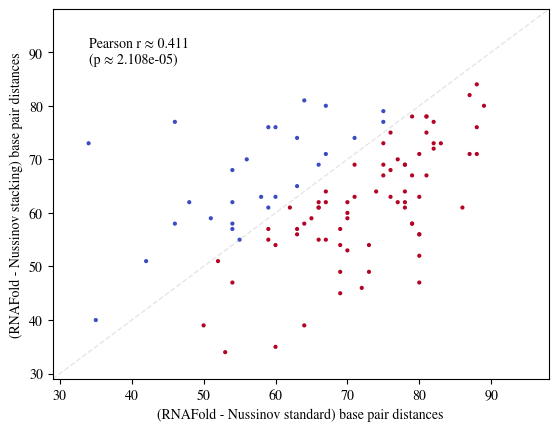
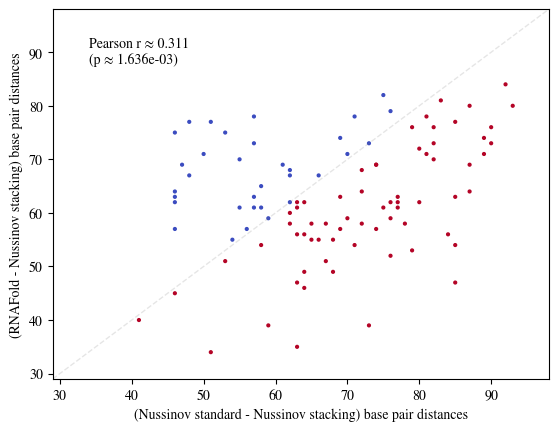
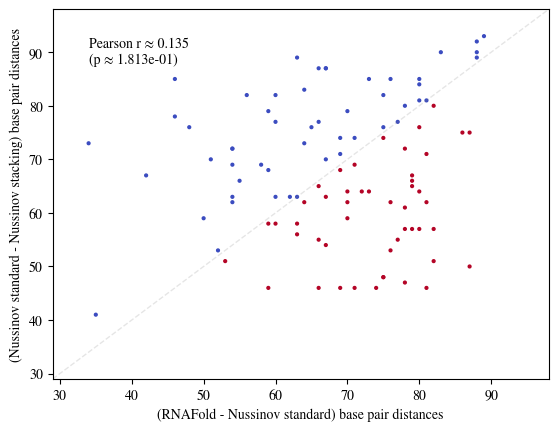
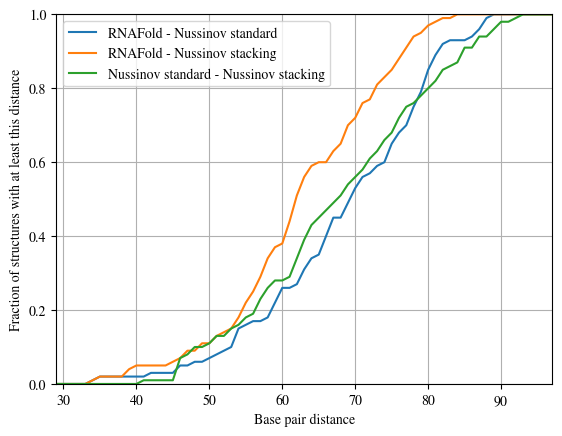

Generate these figures, in order, with matplotlib:

import numpy as np
import pandas as pd
from scipy.stats import pearsonr
from matplotlib import pyplot as plt
plt.rcParams['font.family'] = 'STIXGeneral'

############################################################
################## Scoring parameters ######################
############################################################

base_pairs = {
    'CG': 1.0,
    'GC': 1.0,
    'GU': 1.0,
    'UG': 1.0,
    'AU': 1.0,
    'UA': 1.0}

stacked_base_pairs = {
    'CG': {'AA': 1.0, 'AC': 1.0, 'AG': 1.0, 'CA': 1.0, 'CC': 1.0, 'CU': 1.0, 'GA': 1.0, 'GG': 1.0, 'UC': 1.0, 'UU': 1.0, 'CG': 3.7, 'GC': 4.6, 'GU': 3.4, 'UG': 2.7, 'AU': 3.4, 'UA': 3.4},
    'GC': {'AA': 1.0, 'AC': 1.0, 'AG': 1.0, 'CA': 1.0, 'CC': 1.0, 'CU': 1.0, 'GA': 1.0, 'GG': 1.0, 'UC': 1.0, 'UU': 1.0, 'CG': 4.6, 'GC': 4.7, 'GU': 3.8, 'UG': 2.8, 'AU': 3.5, 'UA': 3.7},
    'GU': {'AA': 1.0, 'AC': 1.0, 'AG': 1.0, 'CA': 1.0, 'CC': 1.0, 'CU': 1.0, 'GA': 1.0, 'GG': 1.0, 'UC': 1.0, 'UU': 1.0, 'CG': 3.4, 'GC': 3.8, 'GU': 0.0, 'UG': 1.8, 'AU': 2.7, 'UA': 2.6},
    'UG': {'AA': 1.0, 'AC': 1.0, 'AG': 1.0, 'CA': 1.0, 'CC': 1.0, 'CU': 1.0, 'GA': 1.0, 'GG': 1.0, 'UC': 1.0, 'UU': 1.0, 'CG': 2.7, 'GC': 2.8, 'GU': 1.8, 'UG': 1.0, 'AU': 1.9, 'UA': 2.3},
    'AU': {'AA': 1.0, 'AC': 1.0, 'AG': 1.0, 'CA': 1.0, 'CC': 1.0, 'CU': 1.0, 'GA': 1.0, 'GG': 1.0, 'UC': 1.0, 'UU': 1.0, 'CG': 3.4, 'GC': 3.5, 'GU': 2.7, 'UG': 1.9, 'AU': 2.4, 'UA': 2.2},
    'UA': {'AA': 1.0, 'AC': 1.0, 'AG': 1.0, 'CA': 1.0, 'CC': 1.0, 'CU': 1.0, 'GA': 1.0, 'GG': 1.0, 'UC': 1.0, 'UU': 1.0, 'CG': 3.4, 'GC': 3.7, 'GU': 2.6, 'UG': 2.3, 'AU': 2.2, 'UA': 2.6}}



############################################################
####################### Nussinov ###########################
############################################################

class Nussinov():

    def __init__(self, rna: str, min_loop_size=3, scoring='standard'):
        """

        A class for executing the Nussinov algorithm.

        --------------------------------------------------------------------------------

        Parameters
        ----------

            `rna`: `str`
                The RNA sequence to run the Nussinov algorithm on
                [May only contain 'A', 'C', 'G', 'U']

            `min_loop_size`: `int`
                The minimum amount of nucleotides required for a loop.

            `scoring`: `str`
                The scoring method to use ['standard': Standard nussinov, 'stacking': Using stacking energies]


        """
        # Checking RNA sequence
        check_rna(rna)
        self.seq = rna.upper()

        # Nussinov algorithm settings
        self.n = len(self.seq)
        self.min_loop_size = min_loop_size
        self.scoring = scoring.lower()

        # Solving
        self.solve()
        self.solve_dot_bracket()

    def __str__(self):
        """

        Printing will yield the sequence and the backtracked dot bracket notation.
        
        """
        return self.seq + "\n" + self.dot_bracket

    def solve(self):
        """
        
        Method that solves the Nussinov algorithm matrix under the given settings.
        
        """
        
        # Initialising scoring matrix
        self.scores = np.zeros(shape=(self.n,self.n))

        # Looping over matrix diagonals
        for offset in range(self.min_loop_size, self.n):

            # Looping over columns 
            for j in range(offset, self.n):

                # Deducing row (i) from diagonal (offset) and column (j)
                i = j - offset
                self.scores[i, j] = self.max_cell_score(i, j)

        # Saving best score as attribute
        self.best_score = round(self.scores[0, -1])


    def solve_dot_bracket(self):
        """
        
        Method that backtracks the dot bracket-notation for an optimal solution (i.e. one of possibly several) to the filled in Nussinov algorithm matrix.
        
        """
        # Initialising dot bracket notation with all dots
        self.dot_bracket = ['.']*self.n

        # Filling in brackets with backtracking
        self.backtrack()

        # Formatting as one string
        self.dot_bracket = ''.join(self.dot_bracket)


    def backtrack(self, i:int=None, j:int=None):
        """
        
        Method that backtracks one optimal solution (i.e. one of possibly several) to the filled in Nussinov algorithm matrix.
        Has option to start backtracking from a specific cell.
        Inserts brackets into an existing attribute `self.dot_bracket` (See `solve_dot_bracket()`)

        Priorites backtrakcing moves in the order:
        1. Left
        2. Down
        3. Diagonal
        4. Bifurcation (lowest k)

        --------------------------------------------------------------------------------

        Parameters
        ----------

            `i`: `int`
                The row index to start backtracking from (Default `None`: Starting from upper right corner)

            `j`: `int`
                The column index to start backtracking from (Default `None`: Starting from upper right corner)
        
        Returns
        -------

            `score`: `float`
                The maximum score for (`i`,`j`)
        
        """
        # Backtracking from upper left corner (best score)
        if (i is None) and (j is None):
            i = 0
            j = self.n - 1
        assert (i is not None) and (j is not None), "Either both i and j must be defined, or neither (full matrix)"
        
        # Continuing backtracking until a 0-score is reached
        while self.scores[i, j] > 0:
            # Checking for possible moves
            
            # Left move
            if self.scores[i, j] == self.left_score(i, j):
                j -= 1
            
            # Down move
            elif self.scores[i, j] == self.down_score(i, j):
                i += 1
            
            # Diagonal move => Base pair
            elif self.scores[i, j] == self.diagonal_score(i, j):
                self.dot_bracket[i] = '('
                self.dot_bracket[j] = ')'
                i += 1
                j -= 1

            # Bifurcation => Backtrack substrings seperately
            elif self.scores[i, j] == max(self.bifurcation_scores(i, j)):
                k = self.bifurcation_scores(i, j, return_k=True)
                self.backtrack(i, k)
                self.backtrack(k+1, j)
                break

            else:
                raise ValueError("Backtracking failed!")


    def max_cell_score(self, i, j):
        """
        
        Method that returns the maximum (`i`,`j`) cell score.

        --------------------------------------------------------------------------------

        Parameters
        ----------

            `i`: `int`
                The row index to evaluate

            `j`: `int`
                The column index to evaluate
        
        Returns
        -------

            `score`: `float`
                The maximum score for (`i`,`j`)
        
        """

        # Choosing the score of the maximum scoring move
        return max(self.left_score(i,j),
                   self.down_score(i, j),
                   self.diagonal_score(i, j),
                   *self.bifurcation_scores(i, j))
    

    def left_score(self, i, j):
        """
        
        Method that returns the (`i`,`j`) cell score if derived from the left cell.

        --------------------------------------------------------------------------------

        Parameters
        ----------

            `i`: `int`
                The row index to evaluate

            `j`: `int`
                The column index to evaluate
        
        Returns
        -------

            `score`: `float`
                The cell score for (`i`,`j`) derived from the left cell
        
        """
        return self.scores[i, j-1]
    

    def down_score(self, i, j):
        """
        
        Method that returns the (`i`,`j`) cell score if derived from the below cell.

        --------------------------------------------------------------------------------

        Parameters
        ----------

            `i`: `int`
                The row index to evaluate

            `j`: `int`
                The column index to evaluate
        
        Returns
        -------

            `score`: `float`
                The cell score for (`i`,`j`) derived from the below cell
        
        """
        return self.scores[i+1,j]
    

    def bifurcation_scores(self, i, j, return_k=False):
        """
        
        Method that returns the (`i`,`j`) cell score if derived from a bifurcation.
        Has a option to return the (lowest) `k` index of the maximum score.

        --------------------------------------------------------------------------------

        Parameters
        ----------

            `i`: `int`
                The row index to evaluate

            `j`: `int`
                The column index to evaluate

            `return_k`: `bool`
                Whether to return the `k` index of the maximum score (`True`) instead of the maximum score (`False`, default)
        
        Returns
        -------

        If `return_k == False:`
            `score`: `float`
                The cell score for (`i`,`j`) derived from the below cell
        
        If `return_k == True:`
            `k`: `int`
                The `k`- (lowest) index from which the maximum score was derived
        
        """
        if return_k:
            k_idx = np.argmax([self.scores[i,k] + self.scores[k+1,j] for k in range(i+1, j-1)])
            return [*range(i+1, j-1)][k_idx]
        else:
            return [self.scores[i,k] + self.scores[k+1,j] for k in range(i+1, j-1)]
        

    def diagonal_score(self, i, j):
        """
        
        Method that returns the (`i`,`j`) cell score if derived from the lower left cell.
        Scoring method depends on `self.scoring` (see `__init__`).

        --------------------------------------------------------------------------------

        Parameters
        ----------

            `i`: `int`
                The row index to evaluate

            `j`: `int`
                The column index to evaluate
        
        Returns
        -------

            `score`: `float`
                The cell score for (`i`,`j`) derived from the lower left cell
        
        """
        if self.scoring == 'standard':
            return self.scores[i+1,j-1] + self.base_pair_score(i, j)
        elif self.scoring == 'stacking':
            return self.scores[i+1,j-1] + self.stacked_base_pairs_score(i, j)


    def base_pair_score(self, i, j):
        """
        
        Method that returns a base pairing scoring according to `base_pairs` dict if contained herein, else 0.
        
        """
        bp = self.seq[i] + self.seq[j]
        try:
            return base_pairs[bp]
        except KeyError:
            return 0
        

    def stacked_base_pairs_score(self, i, j):
        """
        
        Method that returns a base pairing scoring according to `stacked_base_pairs` dict if contained herein, else 0.
        
        """
        bp = self.seq[i] + self.seq[j]
        bp_stacked = self.seq[i+1] + self.seq[j-1]
        try:
            return stacked_base_pairs[bp][bp_stacked]
        except KeyError:
            return 0
        


############################################################
###################### Evaluation ##########################
############################################################

def base_pair_distance(struc1:str, struc2:str):
    """
    
    Takes two RNA structures in dot bracket notation, returns their base pair distance

    --------------------------------------------------------------------------------

    Parameters
    ----------

        `struc1`: `str`
            An RNA secondary structure in dot bracket notation
            [May only contain `.`, `(`, or `)`]

        `struc2`: `str`
            An RNA secondary structure in dot bracket notation
            [May only contain `.`, `(`, or `)`]

    Returns
    -------

        `bp_dist`: `int`
            The base pair distance between the two structures

    """

    # Finding base pairs in both structures
    bp_struc1 = list_base_pairs(struc1)
    bp_struc2 = list_base_pairs(struc2)

    # Finding base pair distance
    bp_dist = len(set(bp_struc1).difference(bp_struc2)) + len(set(bp_struc2).difference(bp_struc1))

    return bp_dist

def list_base_pairs(struc:str):
    """
    
    Takes a RNA structure in dot bracket notation, returns all base pairs as tuples of sequence positions.

    --------------------------------------------------------------------------------

    Parameters
    ----------

        `struc`: `str`
            An RNA secondary structure in dot bracket notation
            [May only contain `.`, `(`, or `)`]

    Returns
    -------

        `bps`: `list[tuple]`
            A list of base pairs as tuples of sequences positions (index 0) (Smallest position first)

    """

    # Checking correct input
    check_dot_bracket(struc)

    # Initiating base pair list
    bps = []

    # Initating container for opened base pair partners (i.e. '(')
    open_bps = []
    
    for i, s in enumerate(struc):

        # Opening base pair
        if s == '(':
            open_bps.append(i)

        # Closing base pair
        if s == ')':
            bps.append((open_bps.pop(), i))
    
    return bps

def check_rna(rna:str):
    """
    
    Takes a RNA sequence, asserts that it is valid notation.
    Raises assertion if not.

    --------------------------------------------------------------------------------

    Parameters
    ----------

        `rna`: `str`
            An RNA sequence
            [May only contain 'A', 'C', 'G', 'U']

    """
    # Assuring correct symbols
    assert all([n in ['A', 'G', 'C', 'U'] for n in set([*rna.upper()])]), "RNA sequence ust only contain nucleotides 'A', 'G', 'C', and 'U'!"

def check_dot_bracket(struc:str):
    """
    
    Takes a dot bracket notation structure, asserts that it is valid notation.
    Raises assertion if not.

    --------------------------------------------------------------------------------

    Parameters
    ----------

        `struc`: `str`
            An RNA secondary structure in dot bracket notation
            [May only contain `.`, `(`, or `)`]

    """
    # Assuring correct symbols
    assert all([s in ['.', '(', ')'] for s in set([*struc])]), "Structures must only contain '.', '(', and ')'!"

    # Checking equal '(' and ')'
    assert sum([1 if s == '(' else -1 if s == ')' else 0 for s in struc]) == 0, "Unequal amount of '(', and ')' in structure!"



############################################################
####################### Test data ##########################
############################################################

rnafold =\
{ 'seq_tgw325_001': { 'energy': -41.6,
                      'seq': 'AGCAUCGCAAUGGCGAGCUCUACGAGACACAUGUUGCGACUGCCGAUAUAUUCUUACUCAGCCAAGCCUCAUGGGACCUUUGAGGCCAUGGGGCCCCGUUGGCUAUGUAGCGGCUCAGCU',
                      'struct': '....((((((((.....(((...))).....))))))))..((((.(((((........(((((((((((((((..(((...))))))))))))....))))))))))).))))......'},
  'seq_tgw325_002': { 'energy': -36.0,
                      'seq': 'GAAAGGUGCGUCCUGGGAUUUCGCGAGGUUUGACAAUUUGGAGAGACUGCAGAGGGGUCACCUAAUCACAGGUCGCGGUGACGGUCACCUAGAAGUGUUCGCUUAAGCUGGGGUCUCGUC',
                      'struct': '....(.((((.((((.((((.....((((..(((..((((.((...)).))))...))))))))))).)))).)))).)(((((...(((((((((....))))...)))))...)))))'},
  'seq_tgw325_003': { 'energy': -27.6,
                      'seq': 'UGGUGCAGUCCUCUCCUUGAACUCUUCGGUCACCCCCGGUAGAAGCUGUUAGAGUCUCGCGUGUCCCGCAGUUUAUCAUACUGUAGACACAUAUGUGUAAAGUAGAAAUUCGUAGGGACU',
                      'struct': '..(((.((..((((........(((((((......)))).))).......)))).)))))..(((((...(..(.((.((((....((((....))))..)))))).)..)...))))).'},
  'seq_tgw325_004': { 'energy': -24.7,
                      'seq': 'CAUUCAGCUACCAUACGACAAGUCCGGAUCGCAGAUUUACGCCGCCAGAGGUGCUUCACGUAUUCAGUGAUGCUGUCCCACGCUAACGAAGUCCUACCAAAGUACAUCGUUAGGUACCGC',
                      'struct': '.........................((((.(((......((((......))))..((((.......))))))).)))).((.(((((((.((.((.....)).)).))))))))).....'},
  'seq_tgw325_005': { 'energy': -24.4,
                      'seq': 'CGAGUGUCCGGUCACAAAGAAAGUCAAUACACCUGUGUUUCGGAUCUAACCAGCCGUGCGAGUUAGUAUUGAUCACACUCGACCGUAAUUAGUACUUAGUCGGCAAAACACGCUACACCA',
                      'struct': '..((.((((((.((((.................))))..))))))))....(((.((((((.(.(((((((((.((........)).))))))))).).)))......))))))......'},
  'seq_tgw325_006': { 'energy': -28.5,
                      'seq': 'AAUACGCACUCCGCCCGCAGGAGGUCACAAAAUCCCCGAGGUGCCUGGUUAUAAUUAUUAGGGACCCAGUUCUUUCACAGACAGCGUCGGAGCCCUAGAUUCCGGUGCCUGCUAUCUUUG',
                      'struct': '.....(((((((.......))))(((..........(..(((.((((((.......)))))).)))..)..........))).(((((((((.......))))))))).)))........'},
  'seq_tgw325_007': { 'energy': -26.2,
                      'seq': 'AGCGUAUUCACCCUUCGAGGGCCUAGCCCUACGUCCCUUCCGUGUGCCUCCCGGCAGAAAGUAGUCGUACUGUUAGAAGUAUACGUUUUUUGGACUCCACAACCGUCUAACACGAACCGC',
                      'struct': '.(((..(((......(((((((...))))).)).......(((((((.((..(((((...(....)...))))).)).)))))))....((((((.........))))))...))).)))'},
  'seq_tgw325_008': { 'energy': -19.9,
                      'seq': 'UAUCACUAUCAGGCACUUAAUACAGUACUGUCUGUACUCACUUCACGGAGUAGGUCGGUUGAGAAUCCAUAGUAACUCUUCCACGCCCUAAGCCACCCAUAGACGCUGCGGCCCUCUGAC',
                      'struct': '........(((((........((((......))))((((........))))..((.((..(((............)))..))))(((...(((...........)))..)))..))))).'},
  'seq_tgw325_009': { 'energy': -35.8,
                      'seq': 'CGACAGGUUAUGUGCUAGAGCCGCGGUCCCGCUCUCGGGCUCCGUCCAAUACAGCGCAAGGCUUUUGAGGCAGUUAUAGCAGGACGCUGUCUUGGUGCAUUGGGUUCGUUGUCUCGGACG',
                      'struct': '..(((.....)))....(((((.(((........))))))))(((((...(((((((((.((..((((((((((...........)))))))))).)).)))....))))))...)))))'},
  'seq_tgw325_010': { 'energy': -27.8,
                      'seq': 'GAUAUGCCAGCAUAAUACCAAGACCGCGUUACCGCCGUACUGUAGCCCCUCGUUAGUAUAGUGUAGCGUCGUUGCAUAUACGGCCAAAGUGCCCACUAAGCGAGCCGGGUUGACCCCUAU',
                      'struct': '..((((....))))....((..((.(((....))).))..))((((((((((((.(((((.((((((...)))))))))))(((......))).....))))))..))))))........'},
  'seq_tgw325_011': { 'energy': -21.4,
                      'seq': 'GGACUAAUAUACAGCAUAAAGAAAGCCGCACCCUUUUCAAGAUCAUGGUACAAACACAAAAGAGACCGGGUUGAGACCUAAAAGACAUCCUAAGGCCGUGUGCUGCUGGUCUCGACGACG',
                      'struct': '.........................(((..(.(((((....................))))).)..)))(((((((((....((((((((...))..)))).))...)))))))))....'},
  'seq_tgw325_012': { 'energy': -21.9,
                      'seq': 'CUAUGGGACUUUAGCGCGCGUUCGCCAUUGAAGUGCAUGUAGCACAGGCAUCACAGAGAGAUCAGUCAUAGAGAAACUACAGACUAAUCAGGAAACGGGAGAAUAGUAACGCGGCCUAAU',
                      'struct': '..........((((..((((((((((......((((.....)))).)))..........(((.((((.(((.....)))..)))).)))................).))))))..)))).'},
  'seq_tgw325_013': { 'energy': -30.6,
                      'seq': 'AUUUGAAUGUCCCGCCUUUGUCAAUGUGACGACAGGAUUAUCUCCAUGCCAUCAUCAGGAUAAUGGAUGUGUAGUUGCCGCCGCGAGAACUGGGGUCAUUAGGGAUGAGCGUGGGCUGAG',
                      'struct': '..............(((((((((...)))))).)))......(((((((..(((((....((((((....((..((((....))))..)).....))))))..)))))))))))).....'},
  'seq_tgw325_014': { 'energy': -23.4,
                      'seq': 'CAUACUAAGGCACAGGAGGCACUGACAAUACUAUUUUCCCGGACUACCUCACUAUUCGGUGGACAACCCAAAGCCAGUAAAGCUUGGCUACGGGAUAUUAAGUUGAGGACUAUAUAGCGG',
                      'struct': '............(((......)))......((((..(((..((((...(((((....)))))....(((..((((((......))))))..)))......))))..)))....))))...'},
  'seq_tgw325_015': { 'energy': -32.6,
                      'seq': 'CCUGUGAGGCGCCGCGUGGAGGUUCUCAGUCGAACAGCAGUCUGGUGCGGGACCUCACAACAGCUACUCUUGAGCGUUCCGCCAAUUAAACUAACAAGCAGUUGGCAAAAGAUCGGUGAC',
                      'struct': '..(((((((..(((((.........((((.(........).)))))))))..)))))))...(((.(....))))....((((.(((...(((((.....))))).....))).))))..'},
  'seq_tgw325_016': { 'energy': -34.0,
                      'seq': 'GUUCCGAUAGGCACGCGGUCUAGCCAGUCACUGUUGUCCUGGUGCCUCAGCGCCCUGUCAUCCGUAAUGAUAUUGGGUCUCGGCCGGUCUGUAGAUAGUCCAGUGCAUGGAAGGUGGCGU',
                      'struct': '........((((((..((.(.(((........)))).))..))))))..(((((...((.(((...(((.(((((((((((((.....))).))))...)))))))))))).)).)))))'},
  'seq_tgw325_017': { 'energy': -23.6,
                      'seq': 'CGGGGUCACAGCUAUCCGUCCUUAUGAAUAUUGUUAAUGAGUGAGUACAUCCCGCGUCCCUCAACCUCGUAAGGAUACUCAGACGUAUCUUAGUCAAUCUUUUUGGUGAUGCAACCCAGG',
                      'struct': '..((((((..((((...((((((((((...(((.......(((.(.....).)))......)))..)))))))))).....(((........)))........))))..))..))))...'},
  'seq_tgw325_018': { 'energy': -32.9,
                      'seq': 'CCCAUGCCCCUCCAAUAGGUCAGUGGCGCGGACUCUUAUCGGGGGCUACGAUUGAAUCGGAUGAUAGCUGGUAUAGCCACGUGUAGAAAGUCACGCGAUGAAGCUCCUGAUUUCGGCACA',
                      'struct': '.((.((((.((((....))..)).)))).)).((...((((((((((.((((...)))).......((((...))))(((((((........))))).)).))))))))))...))....'},
  'seq_tgw325_019': { 'energy': -30.5,
                      'seq': 'AGCCACGUCCGCACUACGUCAAAUAACGCCCCAAGAUGUCAUUUGAUCACAUUGGGUACAUUCCAGCCCUGACUCCAUGGGGCUCGAAGAGGACGCGAGCCUCAGAAGUUCAUCUAUGCU',
                      'struct': '.(((.(((((.(....(((......))).(((((..((((....)).))..)))))....(((.((((((........)))))).)))).))))).).))....................'},
  'seq_tgw325_020': { 'energy': -26.1,
                      'seq': 'GAAUGCAAGCAACGUUAAGCCCUUGCAGGAACGCAGAGGCUCGUAGCAAACACGGAACCCUGUUUAACUUUCCACCCGAAUCGACAGGUCUAUCGUCAUUGUAUCAUACAUUGUAGCAUC',
                      'struct': '..((((..((.(((...((((.((((......)))).))))))).))....((((...((((((.....(((.....)))..))))))....))))((.((((...)))).))..)))).'},
  'seq_tgw325_021': { 'energy': -26.3,
                      'seq': 'CCGGUCGAUUAUGGAUAAGUGCCGACGGUACCUGUCUCUUCAAGUCCGAGAGUAGUACGAGUUCCCCAGAGUAAGUCCGCUGCGGCGAUAAAGUGGAACCUUCCGCAGAAUUUCACAAUC',
                      'struct': '.(((.(......(((((.(((((...))))).)))))......).)))..........((((((..(.(((....((((((..........))))))...))).)..)))))).......'},
  'seq_tgw325_022': { 'energy': -30.7,
                      'seq': 'AAACACCAUAUGCACGUCCAUCGCUAGCCGGCCCGCUCUACUGUUGAUCGUGGUCGGCGAACCCCUAGUCAGACCGUCUGGAACGGUAAACUUACCACGAUGUGUUACAUAAAGCCCCGU',
                      'struct': '...........(((((((........(((((((((.((.......)).)).)))))))......((((.(.....).))))...((((....))))..)))))))...............'},
  'seq_tgw325_023': { 'energy': -27.7,
                      'seq': 'GCGGUCUCUUUUCCUUGCCGAGCGGUAAUCGCUUUCUCAAUGGGCCUAUUAAAGACGAGUCCUUAUUGAUGGAACCAUCGACAGACUUUUAUAGCAAGCAAUAGUUCAGCACCGCUCACG',
                      'struct': '(((((((((.((.(((((.(((((.....)))))..((.((((..(((((((((.......))..)))))))..)))).))............))))).)).))...)).))))).....'},
  'seq_tgw325_024': { 'energy': -43.2,
                      'seq': 'UGCCCAGGGCUGCGUCAUGAGCAGCCGCUGGGGGCACCCUAAUCAGUUGAUUACUGGCCUAGAUUCAUUAUGACAAUCAACGUCAGGCGGCCUUGUCAAUGUCCGAACAAGCCGCAUGCA',
                      'struct': '..(((((((((((.......)))))).)))))(((.(..(((((....)))))..))))...........((((.......)))).(((((.(((((.......).))))))))).....'},
  'seq_tgw325_025': { 'energy': -38.4,
                      'seq': 'CUGCCACGGGAGCCUAAGCUGCUCCAGUACUGGACGUCUGAUGGGAACUACAUUAACAAUGACCGUAAACUCUGGAAGGGUUGGCUUGUGAGGAGGAAACUGAUUCCUCCUCAAAUUCUG',
                      'struct': '.........(((((..((((..((((((((.((.(((.(((((.......)))))...))).)))))....)))))..))))))))).((((((((((.....)))))))))).......'},
  'seq_tgw325_026': { 'energy': -16.2,
                      'seq': 'UCGAGACACAGCCUCCGUGGAACUGGCUUGCUACAGACCUUAUGAGACCAUACCGAAGCCCACUAAGCGACAUAGAACUUAAUCUUGAAAAAUAAUGACGGUAGGCACCAAUUAGUGCAU',
                      'struct': '..........((((((((((..(((........))).)).((((....))))..(..((.......))..)..(((......)))............)))).))))..............'},
  'seq_tgw325_027': { 'energy': -28.2,
                      'seq': 'CUCUACAUUGGACUUGUAGUAUAGGGCUGCGACACUGCUAGAUUGGCUUUAAAGUUGACCUCAAGACUGAGGGUAUAAUAGGUCUACCCGCUUUACCGUUGCUGCGGAGUUCUACAUGAU',
                      'struct': '.....(((.((((((((((((..((...(((.....((((...))))...........(((((....)))))........((....)))))....))..)))))).))))))...)))..'},
  'seq_tgw325_028': { 'energy': -25.2,
                      'seq': 'GGAAUCACCGUAUAACAGGGACUUGUUUUAAAUCAGACGACGUUCUUAUGGGAUAUGCGAUUCGAGAAAUGUUGACAGGUCGGCUUUGGUUCCGUCAGUACGUAGCAAACAUGGCAAUGG',
                      'struct': '(((((((.(((((..(((((((((((((......)))))).)))))..))..)))))((((((((......))))...))))....)))))))((((((.........)).)))).....'},
  'seq_tgw325_029': { 'energy': -38.8,
                      'seq': 'AUGGGUGUAGUCUACAAGCCGCCCAGGGAUACAGGGUCCUUUGGUGCCCAGUGGCAUUAAGCUGAACAUUCCCUGUGAUCUAAGGUGGCGUAUGACGGGAGGCGGUGACCAUGUAUUUUC',
                      'struct': '((((.....((((....((((((..(((.(((((((((.(((((((((....)))))))))..)).....))))))).)))..))))))..........)))).....))))........'},
  'seq_tgw325_030': { 'energy': -27.4,
                      'seq': 'UAUCCAGAUAGAUUUUACUCUUACGAGAGCCGAUUGCCAAAGACGUGUCGAAAGUGUGAAAGGCUCUCUUUAGAGAUAUAUGCAAAUCCUAGAUCGUGCAAAUGAUUCCCGGCUGGAAAC',
                      'struct': '..(((((..........((((...(((((((..(((((...((....))....).))))..)))))))...))))............((..((((((....))))))...)))))))...'},
  'seq_tgw325_031': { 'energy': -27.0,
                      'seq': 'UUUCAGUGGUCAUAAAGCUGAAUAAGGAUCAUCCGCUCUAGCAAGUAAGCUUAGUGUCUUUAACGAUGAUCUGACCUCCGUCCGGCGUCCUUGAUAGGAUUCGCUCCUCCUAAUGCGCAC',
                      'struct': '.((((((.........))))))...((((((((((((..(((......))).))))........))))))))(((....))).((((((((....))))..))))...............'},
  'seq_tgw325_032': { 'energy': -34.5,
                      'seq': 'ACAGCAUAGGGGGGUCACAUUAAAGGCUCCGUCUCUGGACGAAGAAUGAGGCUGCUGGUACACUUGAGCCAAUACUACUAACCCUUAUUGGGUUGUUUAGUUCACAAUAAGUUUACCGGA',
                      'struct': '..........((((((........))))))(((((............)))))..((((((.(((((.......((((.((((((.....))))))..))))......))))).)))))).'},
  'seq_tgw325_033': { 'energy': -30.6,
                      'seq': 'AUGUAGUCUUUUGUGCGAGCCGGGGGUGUUGACGCCAACUAGCCUUAGGUAUCAGAUUACAACUUCCUUAUCAUUAUUGGUCAGGGACAGAACUCAUAUCAUGGGUAAUAUGCGCCAUGC',
                      'struct': '.((((((((.......(((((.(((((((((....))))..))))).))).))))))))))..(((((.((((....)))).)))))............((((((((...))).))))).'},
  'seq_tgw325_034': { 'energy': -32.7,
                      'seq': 'CAGCGCCCUACGAGUAUUAUAGAGGCGCUUUUCAUGAUGGGCUUAUAGCGCGCCUGGAUUAGAGAUCUGAGCUGGGCGUAAAAGUAGAGGCACAAGAAACACGCAACGUGCUAGACCUGA',
                      'struct': '.(((((((((.........))).)))))).........(((((...)))((((((((.((((....)))).)))))))).........(((((..............)))))...))...'},
  'seq_tgw325_035': { 'energy': -31.7,
                      'seq': 'GCUAGCCAAGAUAGGUCAUUAGUUUACCUUUAGUUCAUUAACUGCGGGCGGGAAAGACUUCGCCCAGCGGCCGGGAUGCCAUUUCACGGACUAGCAUCACAUUAACUCUGUGACCGGGUC',
                      'struct': '(((((((......))...(((((..((.....))..)))))(((((((((((......))))))).))))((((((......))).))).))))).(((((.......))))).......'},
  'seq_tgw325_036': { 'energy': -39.7,
                      'seq': 'GGACACGCGACACUCAUGAUCGCCGGGCACUGUGCAGCACAACGGGCAGCGGGUAGGCUGUCUCCAUGUCUCCUGGUGCUCACUCUCACGUCCCUCCAUGUCAUUGUCGCGAGCGUAAAA',
                      'struct': '.....(((((((...(((((....(((.((.(((.((......(((((.((((.((((((....)).)))))))).)))))...)))))))))).....)))))))))))).........'},
  'seq_tgw325_037': { 'energy': -21.7,
                      'seq': 'AAAUUAAAGGACAACAGACCAAUUAAGCUGUAUGAUAAUGUUGUUCACCAAUACAACGUAUAUUGGAUAAGUGAUGCUUGGGAAUGUGUUUGCAAUUCCCGUUUGAAAGAUCAGAAUGAG',
                      'struct': '........((((((((.....((........)).....)))))))).((((((.......)))))).............((((((((....)).)))))).(((((....))))).....'},
  'seq_tgw325_038': { 'energy': -29.2,
                      'seq': 'CCACCGUUCUAUAUCACGGAGCACGGGUCGCCAUUGCAGCGUGUGUGUGCGCGAUAUGAACCAUAGAUAAACCUAAGGCUAUGGUAUGACUAAUUCUGAGACGAUCAACGUAUUUGGAUG',
                      'struct': '.........((((((.((..(((((.((.((....)).)).)))))...)).)))))).(((((((............))))))).........(((((((((.....))).))))))..'},
  'seq_tgw325_039': { 'energy': -26.2,
                      'seq': 'GGGGGGAGCGGUAAGGAGCAUCCAUGAGUCUAUCGGAUAUGAGCCGAGUUGCGAGCUGGAAUGAGCGCAACACGUAAGUAAUAAGAACUUUUGUGGCAGACAAUUUAAAUAUGUUCCAAA',
                      'struct': '..............(((((((...(((((((.((((.......))))((((((..(......)..))))))(((.((((.......)))).)))...))))...)))...)))))))...'},
  'seq_tgw325_040': { 'energy': -23.7,
                      'seq': 'CAAUAAUCCACGGGUAUGGAAGAAUCACGGGUCCGGAUUAUGAUUAGAUCAAGCGUAGAUUGGUAGUAGGUUGAGUGGAGAAACGCAGCUAAAUCCGAUUGGUUUCCUUUUCAGAGGAUA',
                      'struct': '.....((((...((...((((.....((.((((.(((((........(((((.......)))))....(((((.((......)).))))).))))))))).))))))...))...)))).'},
  'seq_tgw325_041': { 'energy': -28.9,
                      'seq': 'GACAGUUGAGGAUGUAAUCAGGCUACUUGUGGAUCUACUAUGGGGCGGAUGCACAGGUCCGUCGGCGUGAUGACACGCUAGAGGCCGAUGAAGUGAAGUUAGAAGCUAUGGGAGAGAAAC',
                      'struct': '........((..(((.((((.((((((((((.((((.((....)).)))).))))))).....))).)))).)))..)).....((.((..(((..........))))).))........'},
  'seq_tgw325_042': { 'energy': -38.2,
                      'seq': 'GGAAUGCGACUCGCGACUACGUCUGGACCGAACGCACUGCGGGCCGACCGAUGUGUCGUUGGGCGUUCUAAGGCUCGCAUCAACUUCGCAUGAACGAUGUCAGUGUUUCAUACGAGCUGG',
                      'struct': '(((((((..((.(((((.(((((.((.(.(..(((...)))..).).)))))))))))).)))))))))..(((((((((..((.(((......))).))..))).......))))))..'},
  'seq_tgw325_043': { 'energy': -23.4,
                      'seq': 'AUUAUGGUUUGACGAAGGGCCAUGAGUCACGUCCUCGAUAGGGCCGAGUAUCCAGGCAUCCUAGUGAAGAUACGUGUCAGCCUAUAAUCCCGUUACACACUUACCCUACCAAACAAGCUC',
                      'struct': '.....((((((..(.((((...(((((...(((.(((.(((((((.........)))..)))).))).)))..((((.(((..........)))))))))))))))).)....)))))).'},
  'seq_tgw325_044': { 'energy': -46.6,
                      'seq': 'UGUCGGACGGAAUUGUCGCGGUAUUUCGCAAGCGAACCUGUGAGUAGACAGACCAUUCGUUCCCUACUGGGACGGGUGGUGCUGCCGCUUCGGUCUGUGACGAGAGCGUUCAGAAUGUGG',
                      'struct': '....(((((...(((((((((....(((.(((((...((((......))))(((((((((.(((....)))))))))))).....)))))))).)))))))))...))))).........'},
  'seq_tgw325_045': { 'energy': -28.3,
                      'seq': 'GUCUGCGCCUUGAUUGGAGCCGAUGUCACUACAUAUCGGUAUACGUGCAUCGAGAUCCUGAACAUUAAGAAGGACGUAAUUACUUAAGAGAAUGGUGUAGCAGCCAGUGGCUCAAAUCGU',
                      'struct': '(.(((((((.........((((((((......)))))))).(((((.(.((..(((.......)))..)).).)))))...............))))))))((((...))))........'},
  'seq_tgw325_046': { 'energy': -24.3,
                      'seq': 'AUGCUCUGUGUGUCGGCGUUAAGAGAGUUCGAAGGAAACUGUGUAUCCGAACUCAAUAAGCUCCCUCUUGAAAGCCGGUCCCGUAACUUAUCAAUGGUCCGGAUAGGCCUCGUCGUAAUG',
                      'struct': '..((.((((.(((((((.((((((((((((...(((.((...)).)))))))))...........))))))..)))))..((((.........))))..)).))))))............'},
  'seq_tgw325_047': { 'energy': -29.3,
                      'seq': 'UGACUCGGAACUUGAUUUGCCGGCCUGAAAUUUGACUAGGUAAAUAGAUGAGAAGGGCCGUACAACAGUUAGUGCAAGUUAUACUAAGGCACAUUGUCUGCGGCUUGCCGGCUUUGAUUC',
                      'struct': '..................((((((......(((.((((......))).).))).((((((((..(((((..((((.(((...)))...))))))))).))))))))))))))........'},
  'seq_tgw325_048': { 'energy': -37.8,
                      'seq': 'UACCCUCUAAGAUGCCUUGCGGGGCACAGGGUGUGAAUACUCGGCACUUAAUUACGAGCAUGAGUCUAAAUUACGUGCCGCUAUACGCUUCCUACCCUGAGGGUAAGUGGACAAGGCAGA',
                      'struct': '..((.((((...((((((.(((((...((((.(((.(((..((((((.(((((..((.......))..))))).)))))).))).))).)))).)))))))))))..))))...))....'},
  'seq_tgw325_049': { 'energy': -25.3,
                      'seq': 'AAGAGUACCUUUCACUUGGUUCAACGGGAAGCCAACGCCCCGGGUAAAAGAUAACUCUAGUACGCGUGUGUACGUCUGUUAAUCUAUCACUUCACCCAUAGUACGUGGGCUCAGUCCAAU',
                      'struct': '..(((.(((........)))....((((..((....))))))(((...(((((((....((((......))))....))).))))...)))...(((((.....))))))))........'},
  'seq_tgw325_050': { 'energy': -28.6,
                      'seq': 'CCAUUUGAUACCUUAAUGCCCGGAAGCGGACCAACUCCGGACCCGCUCAUAACUCGCCCCAAGGCCGCUUCUUUCCAUCUCGCGCUCAGUGCCGCCUGAUUUCCCAGGGCGUAUUCUGGU',
                      'struct': '.........(((...((((((((.(((((.((......))..)))))........(((....)))...........(((..((((.....).)))..)))...)).)))))).....)))'},
  'seq_tgw325_051': { 'energy': -24.2,
                      'seq': 'CAGGGGCGUCCGUACCUAGUCGAGAUAAGGAGUCUUGCCACUGUCUAUGCAUAUCGCUUAAUUCAGUUCAUAAACACUUCUGUGAGUGUUCCUCGGCCUCGAGCCAUAAGAACCGAGCGU',
                      'struct': '...(((((..((((..((((((((((.....))))))..))))..)))).....)))))..(((.((((...(((((((....))))))).((((....))))......)))).)))...'},
  'seq_tgw325_052': { 'energy': -19.7,
                      'seq': 'UAGUUUCACAGACUAUCAAAGAUGCCAAAUCUAGCUGGUCCCGGUUUUUAACAGUUCACACGUUCGCAACAAGAAACCAAGGUUACGAUCCUAUCGAAGCGGUCGUUUCGAAAACACCUG',
                      'struct': '..((((....(((((....((((.....))))...)))))..(((((((......................))))))).(((.......))).(((((((....))))))))))).....'},
  'seq_tgw325_053': { 'energy': -23.0,
                      'seq': 'GAAAGAGUGAUGAUGCUGCUAAACUCAGUCACGUGUACAGGAACUAUGGUAAUUCAUGAAAUGAGGUAGGGAUCGGAGCCCCAGAUUAUAUCAUGUAAUGUGACAGGCUACAUUACAGCG',
                      'struct': '......((..(((((..(((.......(((((((.((((.((..((((((..(((((...)))))...(((........)))..)))))))).))))))))))).)))..)))))..)).'},
  'seq_tgw325_054': { 'energy': -33.3,
                      'seq': 'CGCGCGACGACCCUAGGAGAGGGGACUUAGACGUCUCGUCCUCCACAUGUUCCCUUGAAUCCAUGAUCCGGAAUGAUAGCGGUGCUUAAUAGUUAUCAUUGCGAUCAUCCCUGUCUCCAA',
                      'struct': '...............(((((.(((.....((((...))))........((((....))))..((((((.(.(((((((((.((.....)).))))))))).))))))).))).)))))..'},
  'seq_tgw325_055': { 'energy': -30.8,
                      'seq': 'UCUUGAGCACCUAGGUUGACGAGUCUCAUUCGGAGGGACUGUGAAAUUGACCCUAUUUUCUGUGACUAGUGCGGGCCGCAGACUCAGGACGGUCUCCCACCGGAAAGAGCUUCCCGUCCA',
                      'struct': '.............((.((..(((.(((.(((((.((((((((.........(((....((((((.((......)).))))))...)))))))))))...)))))..))))))..)).)).'},
  'seq_tgw325_056': { 'energy': -42.1,
                      'seq': 'AUGUGCACGUGUUGGCGACCCCACUAGGGGCACAAUUCCUGCACGGGUGCCCUCUCCGUAUGUCUGGAUGGAGAAGAAGAACCGUAGUUUUAGCAUAUUCGGAAGCGUUAGUGGGUACCG',
                      'struct': '..(((((.(.((((..(.((((....))))).)))).).))))).(((((((.((.(((...((((((((.......(((((....)))))....)))))))).)))..)).))))))).'},
  'seq_tgw325_057': { 'energy': -27.1,
                      'seq': 'GACUCGAACUACAUUCCAUUCCGGCAAAUUAUAGGGUAUCGCCACUAGUCGGCUGCGAAUGGACAGGAAACAAACAUUUACUGAGGUCGUAUUUGGUCCAACAAGUAGCUGAUGGAAAGG',
                      'struct': '((((..........(((((((((((..((((..((......))..))))..)))).)))))))(((..((......))..))).))))........((((.((......)).))))....'},
  'seq_tgw325_058': { 'energy': -18.9,
                      'seq': 'CUAGAGGGCGAAAACUCACAACACAAGCGUACAAUGCAGAAUAGUAUAUAAACGGUCCGAAAUACGUCGUAGGGAUUAUUACCGCAUUGUGAAAGUCAGGGAACCAAUGAAACUUUCAGA',
                      'struct': '...(((........))).............(((((((.(((((((...((.(((..........)))..))...)))))).).)))))))((((((((.........)))..)))))...'},
  'seq_tgw325_059': { 'energy': -25.4,
                      'seq': 'UGCCAAACUCAACGUAUUCAAUUUGGGAGCCAUGGCAUGGCCAACCGAGUGAUUGAGGAGGUGGACCAUGUAGAGAGUAACCUGGUUAUAUUUCGCCCAACCAAUACACUUCUCCGGAUC',
                      'struct': '.(((...(((((.....(((.(((((..(((((...)))))...)))))))))))))..)))..........((((((....(((((...........)))))....)).))))......'},
  'seq_tgw325_060': { 'energy': -28.9,
                      'seq': 'UGGUCCGUAAGAAUUCGCACGAUUAUCCCGUGGCGGCAAUGUCUUGCAGAGGCGUUUUAACAGGAGGCCAACCGUUUCAGGAAGACAUGCAAAGUAUUACACAAUUGCGUUUGACUGAAA',
                      'struct': '...((.((((((..(((((((.......))).)))).....)))))).))(((.((((...)))).))).....((((((..((((..((((.((.....))..))))))))..))))))'},
  'seq_tgw325_061': { 'energy': -37.0,
                      'seq': 'AAGAACGGUUCCGGGAACACCGUUUGCUAGGUCGAUCGAAAGGUUGGUGUAGCACAGCGAGGCUAUACUCCAGGGUCGGGGGUGCCCUGUCUGCUUUAACCCAACUUCCACGUGACCUCG',
                      'struct': '..(((((((.........)))))))...((((((......(((((((.((((((..(((.(((....((((......))))..))).))).))))...))))))))).....))))))..'},
  'seq_tgw325_062': { 'energy': -41.9,
                      'seq': 'GGUUCUUAGACUGGGCGGCUUUAGCGCUGGGUAAACCGGUCGUUUGCAGCAAUUGGGCCAGUACGCGCCAUGCUCGCAGAGUGGGCUUGACGUGUAUUAUACAGCAGCGCCGUCUCCUAG',
                      'struct': '..........(((((.(((....(((((((((...(((((.(((...))).))))))))((((((((.((.((((((...)))))).)).))))))))......)))))).))).)))))'},
  'seq_tgw325_063': { 'energy': -23.1,
                      'seq': 'CCUGUCCAUAGUGGUAUCUUUCAACAAUUGCUUGACUAUUUUGACUUGUACGGUUUACCGCUAGUAGUAUGCCGUGCUAGAAACGGUUCAGAUCCCAUAGCAGAUUUCGUGGUCAUAUGC',
                      'struct': '..((.((((...((.((((...........((.((((.((((.....(((((((.(((........))).)))))))..)))).)))).))..........)))).)))))).)).....'},
  'seq_tgw325_064': { 'energy': -24.7,
                      'seq': 'AAUAAGAUUUUGACUCACGGAACUUUGGGAUAAUAACCACCAGAAGGGCGAUCCAGACCUCACUCCGUGUACCUCCAAGCACUAGCCGUUCAAUAGGAUGCGUAGGCGUGUACAAAAUUC',
                      'struct': '.....(((((((((.((((((..(((((...........))))).((((......).)))...)))))).........((.(((..(((((....)))))..)))))..)).))))))).'},
  'seq_tgw325_065': { 'energy': -26.5,
                      'seq': 'GAUAGCGGUUUGUAGAGCCCGGUUAAGAACUGAAAACCCAGCAGACACAGGAGUCGCAGGGUAUCUUAGCGACUUACCGCACUUCCCGCAAUCGAUCUGAACAACCAAGACAAGCACUUA',
                      'struct': '(((.((((......(((..((((.(((..((((..((((.((.(((......))))).))))...))))...)))))))..))).)))).)))...........................'},
  'seq_tgw325_066': { 'energy': -38.7,
                      'seq': 'GGGGUUUCCGAAGUCGGUAACAAUGUUCGGCGGGAGUCUAUGCAUAUGCACUGCUAAACUGCAGUACGCUGGUCAGGACUGAUCCGGCGUGAUUGUGCUCGCGCAGGAUUUAGUAACAGA',
                      'struct': '...(((.(((....))).)))...((((.(((.((((...(((....)))((((......))))(((((((((((....))).)))))))).....)))).))).))))...........'},
  'seq_tgw325_067': { 'energy': -30.4,
                      'seq': 'CGGAACUCGGACGGGGAGACGUGCACUAUGAGAUCCUGGCAGCCGUAUCCCUAAGUAGAACCACACUAGGAGACUAGUCACAAAGGUGCUAGCAGUGGAGGACGCGAUAGUGACCUGAGG',
                      'struct': '.....(((((..(((((.(((.((.(((........)))..))))).)))))........((.((((....(.((((.(((....))))))))))))..)).(((....)))..))))).'},
  'seq_tgw325_068': { 'energy': -30.4,
                      'seq': 'AGCGAGCUGCGGACGCCACUUAUCUGACAUACGCAUAUGUCGGCCUUACUUACUCGUGCACUGGAUCCAGGGAGAGCUAUGUCAUAUCUGUGGUAGAAGAGGCAUAUUGGGUUUAGGCCC',
                      'struct': '...(((..((....))..)))....((((((....))))))(((((.(((((...((((.((....(((.(((.............))).)))....))..))))..)))))..))))).'},
  'seq_tgw325_069': { 'energy': -26.2,
                      'seq': 'ACCCCCCAACGGCAAAACGCUGCCGGCGUCUCUAGCCGACGAACCUCAGUCUGUACAUUAGAGUUUAUUAACGCGUACUUCCUUAAUUCAGGCUCUGUCUUUGGCACAUCCUAGGCGGCG',
                      'struct': '.................(((((((..........(((((.((.....((((((.......((((............))))........))))))...)).)))))........)))))))'},
  'seq_tgw325_070': { 'energy': -28.2,
                      'seq': 'CCGUGCGACAAGUCUCCAGUUCCUGCUCGAGCGGGUGUCAUAAAGGUUCACGAGGGCGCAUGUUGUAGCGUCAUUUUUGGUAGAUAUCUUACGUCUCCUGGGGUCAACCAGCAUAUCUAA',
                      'struct': '..((((.....(.((((((..(((((....))))).......(((((((((.(((((((........)))))....)).)).)).))))).......)))))).).....))))......'},
  'seq_tgw325_071': { 'energy': -20.5,
                      'seq': 'CACAUCGCGAUGAUUUCACUUCGUUAAAUAAUCAUGACUGUACAAAAGCCCAAAACCAUGGACUUGUGCGUUUGCUAAUCUCACUGAUACUCUUUUGGCGAACAAAUCGAAUCUUAUGGG',
                      'struct': '.((((((.(((.((((.((...)).)))).))).))).)))..............(((((((.(((...(((((((((................)))))))))....))).)).))))).'},
  'seq_tgw325_072': { 'energy': -20.8,
                      'seq': 'UUAUAGCUAAAGCGGUCUUAUUGUCUAGCUGUCCUUAGAUAAACCUUCCAACCUAUUGUUACGAUUUUCGAGCAGAGUGCAAAGCGUGUUUAGCCCUAAUUUCAGUAGGAUUGCCGUUGU',
                      'struct': '..........((((((....((((((((......)))))))).........(((((((...........(((((..((.....)).)))))...........)))))))...))))))..'},
  'seq_tgw325_073': { 'energy': -32.3,
                      'seq': 'CCAGCUCCAGAGUUUGUACUUCAAGGCUAGUGUCCGUAGUGGCCCUAGUAGGAUCACAGCCGGAUGCCAGGUCUCUUUGGCAACUUUUUUGGAUGCGACAUGUCUAUCCAGGUCUGCUAU',
                      'struct': '...(((((((((.((((......(((((.(((((((..((((.(((...))).))))...)))))))..))))).....))))...))))))).))(((.((......)).)))......'},
  'seq_tgw325_074': { 'energy': -29.3,
                      'seq': 'CCAUGACCGCUUACAGGCCAUUAAAAGGUUUAUGGGCAAAGCACCUUACGGGGCCCCGUAGGAUUUCGCAAUGGUCACCUAUAGUCGAGAGAUUUCGUCCGUAGAUCCCGAUAGAACAGC',
                      'struct': '...((((((((((.(((((.......))))).))))).......(((((((....)))))))..........))))).((((.(.((((....)))).).))))................'},
  'seq_tgw325_075': { 'energy': -23.3,
                      'seq': 'GCACAAAGGUCCUCCUUAACAGUCCCUGUUCAGCCCAUCCUAAUACUGCCCUACACCGAUUGAGUAAGAAAGAAAAUGAAUUUACUGUCUUCGCUGUUCAUUGAACAGGGGGGGUAAGAC',
                      'struct': '......(((.....((.(((((...))))).)).....)))..((((.(((.....(((...((((((............))))))....)))((((((...))))))))).))))....'},
  'seq_tgw325_076': { 'energy': -26.6,
                      'seq': 'AAUUUUCGAGGACCAAUUUACGCGUAUUCUUGAUGAUCACUAACGACCCCUGAUACGCUAGACACCAAUGGUCUAGGAGUCUUAGGGUCGGCUAUAACAAUGACAAGCAAUCGGGGUAUC',
                      'struct': '..................(((.(..(((((((...........((((((.(((.((.((((((.......))))))..)).))))))))).............)))).)))..).)))..'},
  'seq_tgw325_077': { 'energy': -28.8,
                      'seq': 'CUAAGGGAAGUGAUAUUGCGUGAGGAGUUGGGUCCCGCAAUAACGCUAGAAUCUCUUAACCUAACGAACCAUACCCCGUGUAAGACCAGGCGACCCCACCUCAGACGGUAGAGGCACUAU',
                      'struct': '.(((((((((((.(((((((...(((......)))))))))).))))....)))))))...................((((...((((((.(....).))).....)))....))))...'},
  'seq_tgw325_078': { 'energy': -20.6,
                      'seq': 'GUUCUGCUAACGCGCCACUUAACCCUAAUGAACAAUUUCGGAUGGCCCGGCAUUAUGGAUGUGAUCAGAUAGGCCCGAUACGCUGUGACAAUCGAGCGUAGACAUUAUUACUAGAUAGCA',
                      'struct': '....(((((..............((((.(((.((..((((((((......)))).))))..)).)))..)))).....((((((.(((...)))))))))...............)))))'},
  'seq_tgw325_079': { 'energy': -24.1,
                      'seq': 'CUUCCGUCUGACAGCGAACUCUCAAUUGAAGGAACACUCCUCACCUAAUUAUCAGACCGGGCAAAACCCGGCAUGUUCACACGUUUUAUUAGCCCAAAUGUGGAGUCUUCAUUUCGCCGG',
                      'struct': '...(((..(((.((.(((..(((...(((.(((....)))))).........((..(((((.....)))))..))....(((((((.........))))))))))..))).))))).)))'},
  'seq_tgw325_080': { 'energy': -27.0,
                      'seq': 'AUGCUCCCUAGUUAGGUGACGAGCUACAUAAGAACAUGUAGCAUCCAUGAUGGCGGUAAGCAUAUAUUGUAGUCCGGUUCACUGUGCAGCUCACGACCUCCGGCAAAUGUACUCGCGGAG',
                      'struct': '(((((..((.((((.(((..(((((((((......))))))).)))))..))))))..))))).........((((.......(((((.....((.....)).....)))))...)))).'},
  'seq_tgw325_081': { 'energy': -44.6,
                      'seq': 'GGGCAGCUCCAUAGGAGAAGCGCAUAUAGACUAACAGGUUCUGAUACUCAGGAUCUGCAGCCUUUGGGAAACGGGGCGUGUAAGAUCUUUUAUAUGCCUCGCAUGAAUGUCUAUUGCCCC',
                      'struct': '..((..((((...))))..))(((.((((((...((((((((((...))))))))))...((....))...(((((((((((((....))))))))))))).......)))))))))...'},
  'seq_tgw325_082': { 'energy': -33.2,
                      'seq': 'CAACUGGUUGAAAAGCCUUGACUCGGCAUACAGUCCUCUCUGACAUCCCGGCUAAGAAGAUUCGUCGGUUUGGGACGACAAUACGUCGUCCAUAUUGAAACUGUGUGACUAGCCAUGCUU',
                      'struct': '............((((..((.((.((((((((((.........((..(((((.((.....)).)))))..))(((((((.....)))))))........)))))))).)))).)).))))'},
  'seq_tgw325_083': { 'energy': -23.8,
                      'seq': 'GUCCUUUUGGGUCAAAAUAGAUAGGUCGUUGAUCUCGAUAGAUAGCGAUGAAAUAACAGGGGCAUAUAACUCUUUGCAUGCACUAACUGAGUAUUGCCGUUGGCGCCUGUAAGCUAAUUC',
                      'struct': '(((((((((..(((...........((((((.(((....))))))))))))..))).)))))).........((((((.((.(((((...........))))).)).)))))).......'},
  'seq_tgw325_084': { 'energy': -28.2,
                      'seq': 'UAGUAGGCGCCUUCGGGUGCGGUACCUGAGCCCUGGACGCUUUAAGAAACUUACGUGAGAUGCGACGAAAUGCAUCAUUGUAGAAGACUAUUUCCCACGAGACUAAUUUCUCCUACGACU',
                      'struct': '....(((((((...((((.(((...))).)))).)).)))))................(((((........))))).((((((.(((.((((((....)))).))...))).))))))..'},
  'seq_tgw325_085': { 'energy': -23.4,
                      'seq': 'UAAGUAGGCGAGGCACAACUAGGUCCCGAUACUGGGAGCCAUACCAUGUAGCGACAUUUAAUUCCCAAGAGGCGCGUGACAACCUUAUCCUGUAGCAACAAUGUGCGGUCGUGAGUAACG',
                      'struct': '.......((((.(((((....(((((((....))))).))....(((((.((...................)))))))............(((....))).)))))..))))........'},
  'seq_tgw325_086': { 'energy': -27.4,
                      'seq': 'UCGGAGCGUACAAAUGACAGAAUUCUUACAUUGAGGGCGACCUGCUAUCCCACAUCACCCGACUCAGAGUAUGACCCGGAAAGCUGUCAAGCUCUAUUCAUGGCAGCACGUUACGGAGCA',
                      'struct': '(((..((((.....((((((..(((((((.(((((((.((..((......))..)).)))...)))).)))......))))..)))))).((((((....))).)))))))..)))....'},
  'seq_tgw325_087': { 'energy': -38.8,
                      'seq': 'GAGGCGCACGCGUGCAAGUGUCCUGUGGUAGCAGUACCAAGGCUUGCAGCGGGAUAUGGCGGAUUAAGCCAUAUACACUGGCCGGAGGGGGCUCUGUCAUCGACACCUAUACAUCUUUCA',
                      'struct': '.(((....(((.((((((...(((.(((((....)))))))))))))))))..(((((((.......))))))).....((((......)))).((((...)))))))............'},
  'seq_tgw325_088': { 'energy': -33.5,
                      'seq': 'UUUUAUGGGUGAGCGCUGGUAACUCGUGUUCAAUGCAAAUCCAAAGAUACUGAGCACACGGACAUUACAUUAUGUGGAAUGAACGCUCUCGGUGUCUUCCCCGCCCAGUGGCACGGAGCC',
                      'struct': '.....(((((..(((.(((..((....))))).)))..))))).((((((((((....((..(((..(((...)))..)))..))..))))))))))(((..(((....)))..)))...'},
  'seq_tgw325_089': { 'energy': -23.7,
                      'seq': 'AUUCGAUUAUAGUCUGUGGCUGAAGGGUGAACGGGUCAACUCAGGAAGGAACUAGGCCGCGUCCUGUCGCCGAUAUUUGAAUCUACUUCCCUCGAAUUCGUUCUCGUUAUCAAAAGCAGC',
                      'struct': '.............((((...(((((.(.((((((((....((.(((((......(((.((.....)).)))(((......)))..)))))...)))))))))).).)).)))...)))).'},
  'seq_tgw325_090': { 'energy': -31.8,
                      'seq': 'CUCUAGUCAGCCAGUACUGCGAAGUAAUAAUAAGCCGACAAUGAGGCUGAGCGGCGGCCAUCGAUGCAUUUACCACAUAUGGUGGAUUAGAAAGAGAAACUUUUCUUUCGCGUUGCGAGG',
                      'struct': '(((..(((.((...((((....)))).......)).))).....(((((.....)))))..((((((((((((((....))))))))..((((((((....)))))))))))))).))).'},
  'seq_tgw325_091': { 'energy': -33.6,
                      'seq': 'CAUGCCGGGAGCGGCCGAUAUCUUUCUCUGAUCAUCGCGGACAAUACGAAUGGGCACAACCGGGCGGGUGUACGGGCAGAUCUUAUCGUUAUUGUGUCUGGGCCGUGCGAAGAUUUCGGG',
                      'struct': '....(((....)))((((.((((((.((((.......)))).....((..(((......)))..))...((((((.((((((...........).)))))..)))))))))))).)))).'},
  'seq_tgw325_092': { 'energy': -35.2,
                      'seq': 'AAACUAGCACGUGUGUAGAGGAUCGAAAAACAGUGCCCAAUCGAUAGAUCUACAAUGCUGGUGGACUCUCGGCAACGCUGUGUGUGAAUUGAGGAGUGUAUAGCCACGACCGAGGGUUGU',
                      'struct': '..(((((((....((((((..(((((..............)))))...)))))).))))))).(((((((((...((.((..((((.(((....))).))))..)))).)))))))))..'},
  'seq_tgw325_093': { 'energy': -22.9,
                      'seq': 'AUCUCUCGCAUUCGACUUGAAAUGCCGACGGGGUAUCAUUCCAUACUACUCGAAAGAUCCGGUCUGGCUACUCAAAGAUUAAUGAAUUUCUCCCAACGCGAUCUAGAGCAGCGUCAGUGC',
                      'struct': '.......(((((.(((((((...((((((.((((....(((..........)))..)))).))).)))...))))(((..........)))......((........))...))))))))'},
  'seq_tgw325_094': { 'energy': -26.3,
                      'seq': 'GACGUAUAUAAGGAGCACACUAUAUGAGUGGUUAUACUGAAGAUCGCUUAUGGUCACUAAAGUGAAAAUUGCCGCGUCUUCGAACUAAUCAGAGGAGAUCGUACAUGGUGUCGCAUAACG',
                      'struct': '..............(((((((((((((((((((........))))))))))..((((....))))........((((((((............))))).)))..))))))).))......'},
  'seq_tgw325_095': { 'energy': -31.0,
                      'seq': 'AGGGAGACCGUAGAAUAGUUGACUUGGUUUCGAUGUCGUCUGCCACGAAAGAACGAACACACACGGUAUGUUGGGUGUAUUGACGGGAUUGAGGCGGUGCAACUAGCAACAAUGGAGGUC',
                      'struct': '.....((((......((((((.(.(.((((((((.(((((((((.(((.....((........)).....)))))))....))))).)))))))).).)))))))...........))))'},
  'seq_tgw325_096': { 'energy': -33.6,
                      'seq': 'GGCACUGCAUCACAGUAGAUCUGUGGAUCUAUACGUUCCGAGGCCGAUGACGACUUGGGAUGUAGGUGGGUACCUUGCUGUACAUUCAGAACAAUUUGUCCAGCCCCUCCUUCCCCGCGC',
                      'struct': '.((((((.....))))(((((....))))).(((((((((((..((....)).)))))))))))((.(((......((((.(((............))).))))))).))......))..'},
  'seq_tgw325_097': { 'energy': -16.5,
                      'seq': 'ACACCACUAAGAGUACACAAUGCUAGGCGCCUUUAGCUCGAUGAGGUUACCCACGAACGAGGCAUGGCGGUCUAUGUCGAUUAUCCGUUUCCAACACACCUUGAGUUCAAAUUCACUGAG',
                      'struct': '.....................((((((((((.....((((.((.((....)).))..))))....))).))))).))........................(((((....))))).....'},
  'seq_tgw325_098': { 'energy': -22.9,
                      'seq': 'UCCAAACCUUAUCUGCACUCAAUCCCACCUUUUGGCUUCGUCCUUACGGCCGCGCAGGACCAACUGCCACGCCCCCUAGCGCGUCUAGCUAACCUGCCACUGAAACUAGAGCCAUGAGUU',
                      'struct': '................(((((...........(((((((((.((...(((...((((......))))...)))....)).)))....((......))...........))))))))))).'},
  'seq_tgw325_099': { 'energy': -27.3,
                      'seq': 'UUCGGCCGAAUGGGCUCGGUCAUGAUAAAAUGGCCAAAAGGGCUUCCGAACAUUUCCUAACAUUUGUGAUCACGCAACUCGUUAUUGUACCCCCAAGUCGAAGUGACGUAGCCUCGAUUA',
                      'struct': '...((((.....)))).((((((......))))))....(((((..((..((((((.((((..(((((....)))))...))))(((......)))...)))))).)).)))))......'},
  'seq_tgw325_100': { 'energy': -35.8,
                      'seq': 'CGUCUAUGAAGUCGAACUAUGCGGCCAAUGAUUUGUGAAAAUCCGAGAGACUAUCCGUCAUUCAGAUCGUCUCCAUAGGGCGCUGCCCGAGCUAGGGGCAGCCUGGAACAGUCCCAGUUG',
                      'struct': '..((((((..((((.......))))....(((((....)))))...(((((.(((.(.....).))).)))))))))))..(((((((.......)))))))((((.......))))...'}}



############################################################
######################## M a i n ###########################
############################################################

if __name__ == "__main__":
    
    # Importing results from RNA Fold, and structuring in DataFrame
    strucs = pd.DataFrame(rnafold).transpose()
    strucs.columns = ["RNAFold energy", "Sequence", "RNAFold"]
    strucs = strucs.iloc[:,[1,2,0]]

    # Solving Nussinov using standard base pair scoring
    nussinov_standard = strucs["Sequence"].apply(lambda seq: Nussinov(seq, scoring='standard'))
    strucs["Nussinov standard"] = nussinov_standard.apply(lambda nus: nus.dot_bracket)
    strucs["Nussinov standard score"] = nussinov_standard.apply(lambda nus: nus.best_score)

    # Solving Nussinov using stacking base pair scoring
    nussinov_stacking = strucs["Sequence"].apply(lambda seq: Nussinov(seq, scoring='stacking'))
    strucs["Nussinov stacking"] = nussinov_stacking.apply(lambda nus: nus.dot_bracket)
    strucs["Nussinov stacking score"] = nussinov_stacking.apply(lambda nus: nus.best_score)

    # Computing pairwise base pair distances
    dists = pd.DataFrame(index=strucs.index)
    dists["RNAFold - Nussinov standard"] = strucs.apply(lambda row: base_pair_distance(row["RNAFold"], row["Nussinov standard"]), axis=1)
    dists["RNAFold - Nussinov stacking"] = strucs.apply(lambda row: base_pair_distance(row["RNAFold"], row["Nussinov stacking"]), axis=1)
    dists["Nussinov standard - Nussinov stacking"] = strucs.apply(lambda row: base_pair_distance(row["Nussinov standard"], row["Nussinov stacking"]), axis=1)
    min_dist_plot = dists.values.min() - 5
    max_dist_plot = dists.values.max() + 5

    # Plotting correlation between scores
    def plot_correlation(x_column, y_column):
        plt.plot((min_dist_plot, max_dist_plot), (min_dist_plot, max_dist_plot), linestyle='--', linewidth=1, c='grey', alpha=0.2)
        plt.scatter(dists[x_column], dists[y_column], s=4, c=(dists[x_column] - dists[y_column]) > 0, cmap='coolwarm')
        plt.xlim(min_dist_plot, max_dist_plot)
        plt.ylim(min_dist_plot, max_dist_plot)
        cor, cor_p = pearsonr(dists[x_column], dists[y_column])
        plt.text(min_dist_plot + 5, max_dist_plot - 10, f"Pearson r ≈ {cor:.3f}\n(p ≈ {cor_p:.3e})")
        plt.xlabel(f"({x_column}) base pair distances")
        plt.ylabel(f"({y_column}) base pair distances")
        plt.savefig(f"{x_column} vs. {y_column}.png")
        plt.clf()
    plot_correlation("RNAFold - Nussinov standard", "RNAFold - Nussinov stacking")
    plot_correlation("Nussinov standard - Nussinov stacking", "RNAFold - Nussinov stacking")
    plot_correlation("RNAFold - Nussinov standard", "Nussinov standard - Nussinov stacking")

    # Plot cummulative distribution
    dist_range = np.arange(min_dist_plot, max_dist_plot)
    for col in dists.columns:
        plt.plot(dist_range, (dist_range[:,np.newaxis] >= dists[col].to_numpy()).mean(axis=1), label=col)
    plt.legend()
    plt.xlim(dist_range[0], dist_range[-1])
    plt.ylim(0,1)
    plt.grid()
    plt.xlabel("Base pair distance")
    plt.ylabel("Fraction of structures with at least this distance")
    plt.savefig("Base pair distance cumulative distribution.png")
